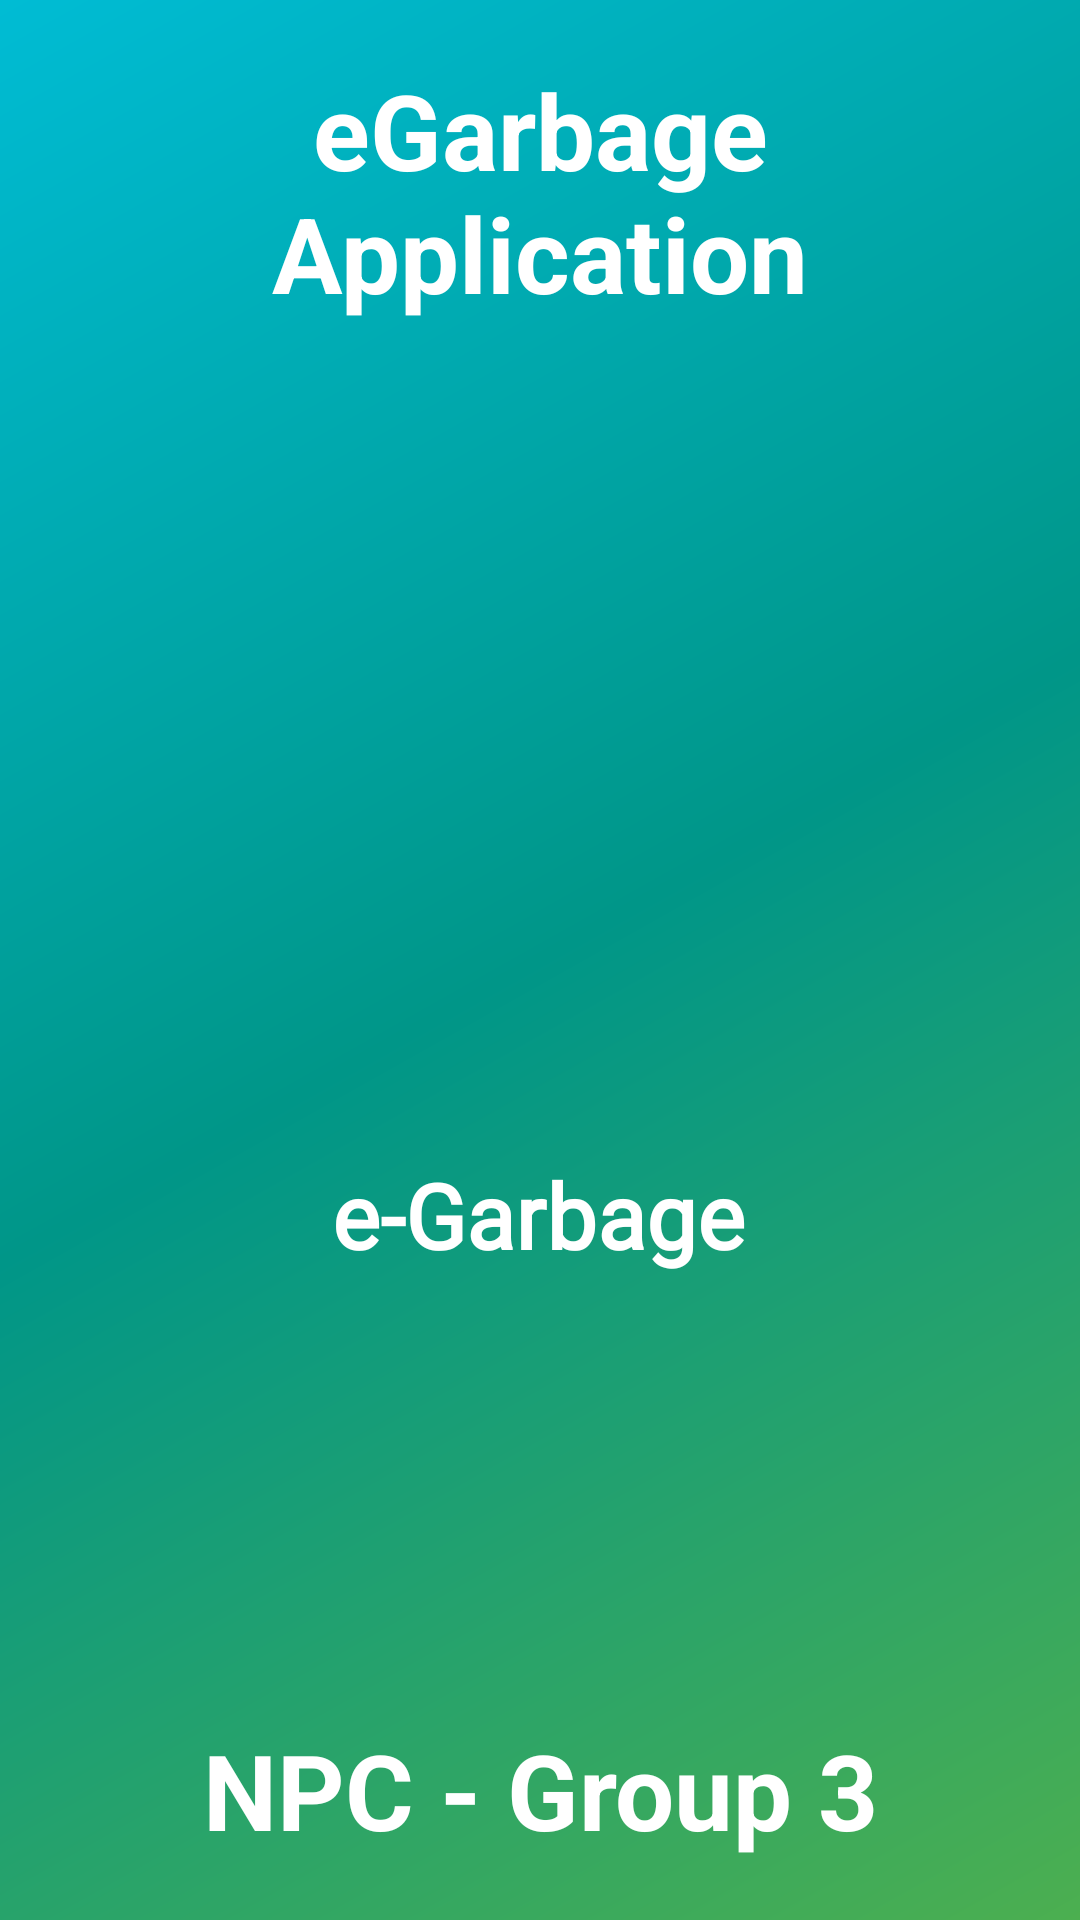

Here is an Android app screen rendered from its layout file. Give the layout XML and the strings, colors and styles it references.
<!-- AndroidManifest.xml: application theme AppTheme -->
<!-- res/layout/activity_splash.xml -->
<?xml version="1.0" encoding="utf-8"?>
<RelativeLayout xmlns:android="http://schemas.android.com/apk/res/android"
    xmlns:app="http://schemas.android.com/apk/res-auto"
    xmlns:tools="http://schemas.android.com/tools"
    android:layout_width="match_parent"
    android:layout_height="match_parent"
    android:background="@drawable/side_nav_bar"
    tools:context=".activity.SplashActivity">

    <TextView
        android:id="@+id/textView1"
        android:layout_width="wrap_content"
        android:layout_height="wrap_content"
        android:text="eGarbage Application"
        android:textSize="35sp"
        android:textStyle="bold"
        android:textColor="#FFFFFF"
        android:maxLines="2"
        android:background="#00FFFFFF"
        android:gravity="center"
        android:padding="10dp"
        android:layout_margin="10dp"
        android:layout_centerHorizontal="true"/>

    <TextView
        android:layout_width="wrap_content"
        android:layout_height="wrap_content"
        android:layout_centerHorizontal="true"
        android:layout_below="@id/textView1"
        android:gravity="center"
        android:padding="10dp"
        android:layout_marginTop="20dp"
        android:text=""
        android:textColor="#D30A28"
        android:textSize="25sp"
        android:textStyle="bold" />

    <ImageView
        android:layout_width="350dp"
        android:layout_height="350dp"
        android:layout_centerHorizontal="true"
        android:layout_centerVertical="true"/>

    <TextView
        android:layout_width="wrap_content"
        android:layout_height="wrap_content"
        android:layout_alignParentBottom="true"
        android:layout_centerHorizontal="true"
        android:layout_marginBottom="70dp"
        android:gravity="center"
        android:padding="10dp"
        android:text=""
        android:textColor="#000000"
        android:textSize="25sp"
        android:textStyle="bold" />

    <TextView
        android:layout_width="wrap_content"
        android:layout_height="wrap_content"
        android:layout_alignParentBottom="true"
        android:layout_centerHorizontal="true"
        android:layout_marginBottom="10dp"
        android:gravity="center"
        android:padding="10dp"
        android:text="NPC - Group 3"
        android:textColor="#FFFFFF"
        android:textSize="35sp"
        android:textStyle="bold" />

    <androidx.constraintlayout.widget.ConstraintLayout
        android:layout_width="match_parent"
        android:layout_height="match_parent">

        <ImageView
            android:id="@+id/logo"
            android:layout_width="206dp"
            android:layout_height="161dp"
            android:layout_marginTop="208dp"
            android:layout_weight="1"
            android:transitionName="logo_trans"
            app:layout_constraintEnd_toEndOf="parent"
            app:layout_constraintHorizontal_bias="0.497"
            app:layout_constraintStart_toStartOf="parent"
            app:layout_constraintTop_toTopOf="parent"
            app:srcCompat="@drawable/logo" />

        <TextView
            android:id="@+id/appname"
            android:layout_width="wrap_content"
            android:layout_height="wrap_content"
            android:fontFamily="@font/capriola"
            android:text="e-Garbage"
            android:textColor="#FFFFFF"
            android:textSize="30sp"
            android:textStyle="bold"
            android:transitionName="text_trans"
            app:layout_constraintBottom_toBottomOf="parent"
            app:layout_constraintEnd_toEndOf="parent"
            app:layout_constraintHorizontal_bias="0.498"
            app:layout_constraintStart_toStartOf="parent"
            app:layout_constraintTop_toBottomOf="@+id/logo"
            app:layout_constraintVertical_bias="0.068" />

    </androidx.constraintlayout.widget.ConstraintLayout>

</RelativeLayout>
<!-- resources referenced by this layout -->
<resources>
  <!-- drawable side_nav_bar (drawable) -->
  <shape xmlns:android="http://schemas.android.com/apk/res/android"
      android:shape="rectangle">
      <gradient
          android:angle="135"
          android:centerColor="@color/colorPrimary"
          android:endColor="#00BCD4"
          android:startColor="#4CAF50"
          android:type="linear" />
  </shape>
  <style name="AppTheme" parent="Theme.AppCompat.Light.NoActionBar">
          <item name="colorPrimary">#373434</item>
          <item name="colorPrimaryDark">@color/colorPrimaryDark</item>
          <item name="colorAccent">@color/colorAccent</item>
      </style>
  <color name="colorPrimary">#009688</color>
  <color name="colorPrimaryDark">#00574B</color>
  <color name="colorAccent">#00BCD4</color>
</resources>
